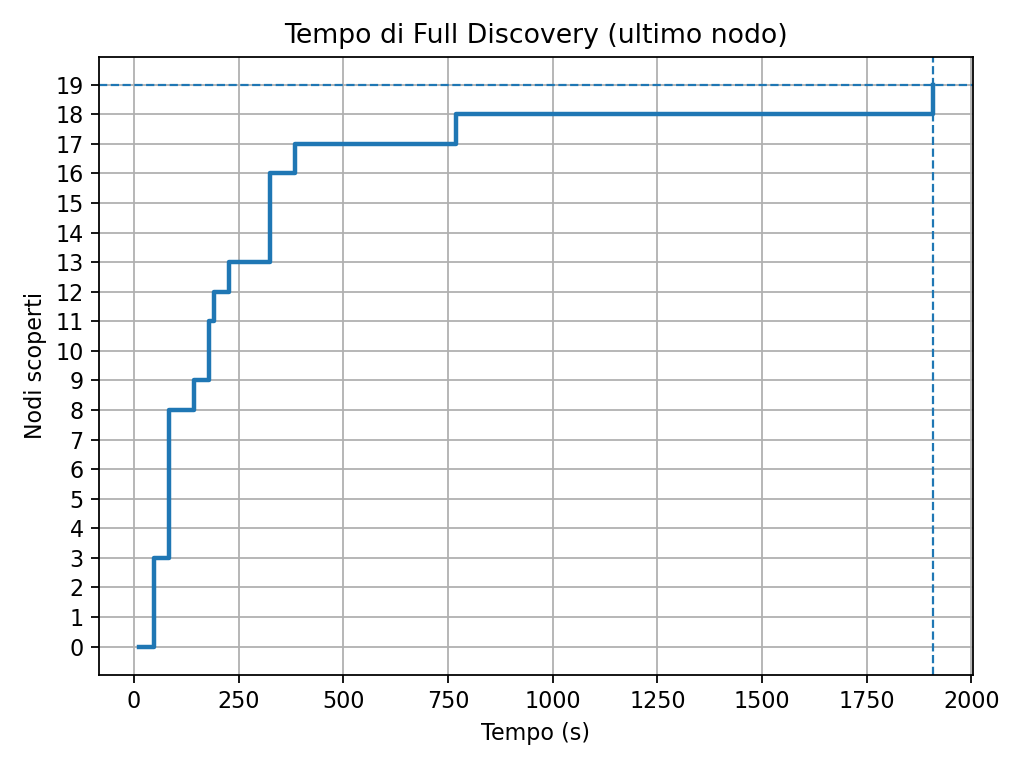

Source data for this figure (header and first rows):
ms, discovered
12012, 1
24069, 1
36013, 1
48034, 4
60032, 4
72047, 4
84030, 9
96013, 9
108085, 9
120066, 9
132013, 9
144067, 10
156037, 10
168038, 10
180034, 12
192013, 13
204039, 13
216023, 13
228047, 14
240060, 14
252046, 14
264031, 14
276051, 14
288014, 14
300012, 14
312011, 14
324037, 17
336017, 17
348053, 17
360016, 17
372034, 17
384024, 18
396067, 18
408030, 18
420013, 18
432070, 18
444015, 18
456036, 18
468024, 18
480070, 18
492028, 18
504046, 18
516033, 18
528045, 18
540057, 18
552036, 18
564066, 18
576020, 18
588047, 18
600015, 18
612067, 18
624015, 18
636012, 18
648054, 18
660042, 18
672012, 18
684034, 18
696061, 18
708015, 18
720021, 18
... 99 more rows
